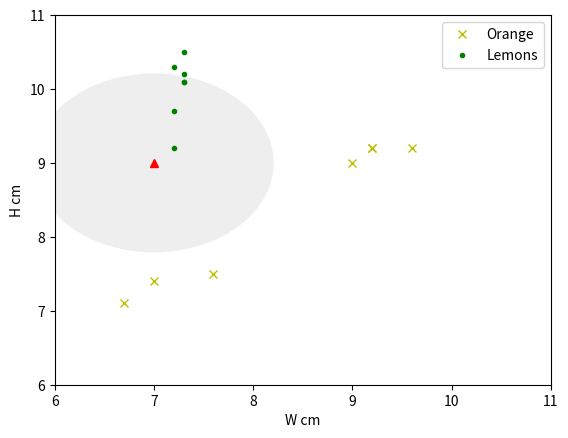

Generate this figure with matplotlib:
#!/usr/bin/python
# -*- coding: utf-8 -*-
import matplotlib.pyplot as plt
import numpy as np

plt.plot([9,9.2,9.6,9.2,6.7,7,7.6], [9.0,9.2,9.2,9.2,7.1,7.4,7.5 ], 'yx' )
plt.plot([7.2,7.3,7.2,7.3,7.2,7.3,7.3 ], [10.3,10.5,9.2,10.2,9.7,10.1,10.1 ], 'g.' )
plt.plot([7], [9], 'r^' )

circle1=plt.Circle((7,9),1.2,color='#eeeeee')
plt.gcf().gca().add_artist(circle1)
plt.axis([6, 11, 6, 11])



plt.ylabel('H cm')
plt.xlabel('W cm')
plt.legend(('Orange','Lemons'),
           loc='upper right')
plt.show()